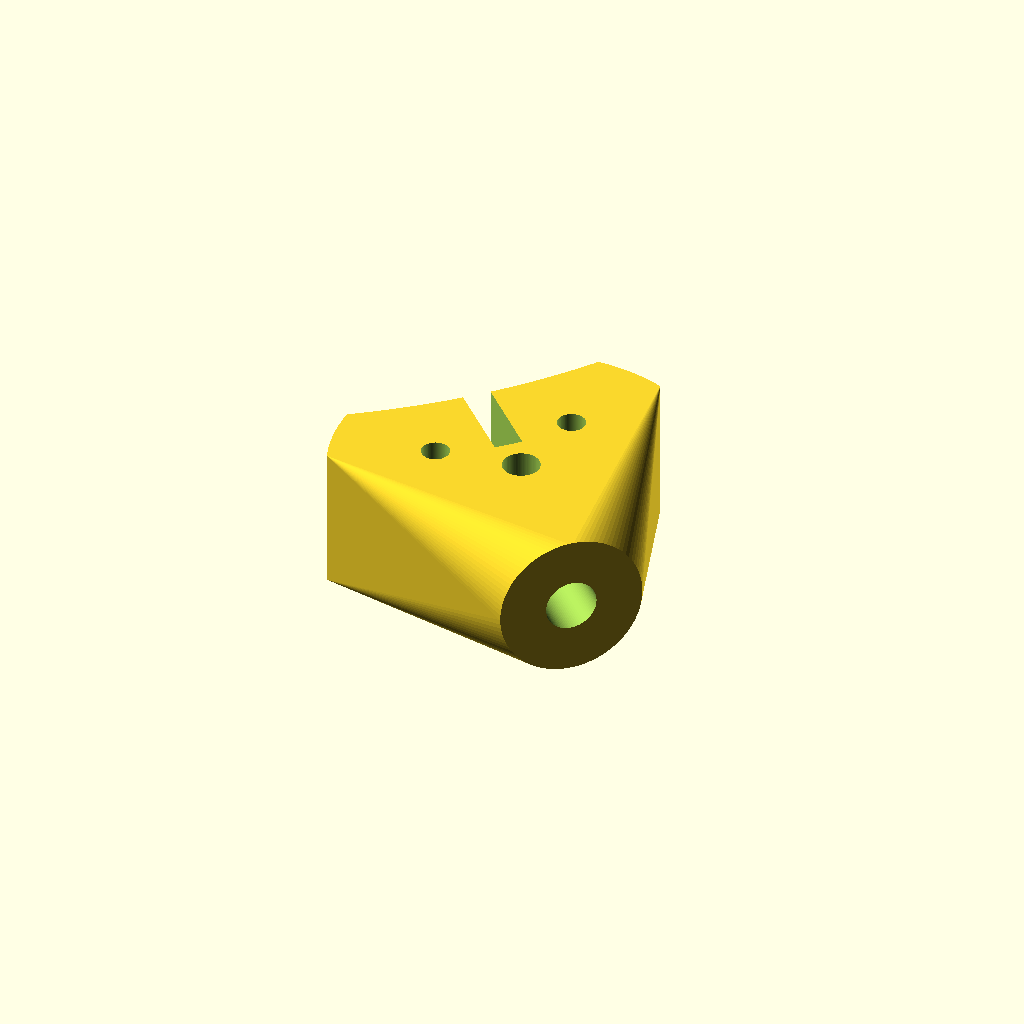
Cell 1: rendered with the file's own defaults.
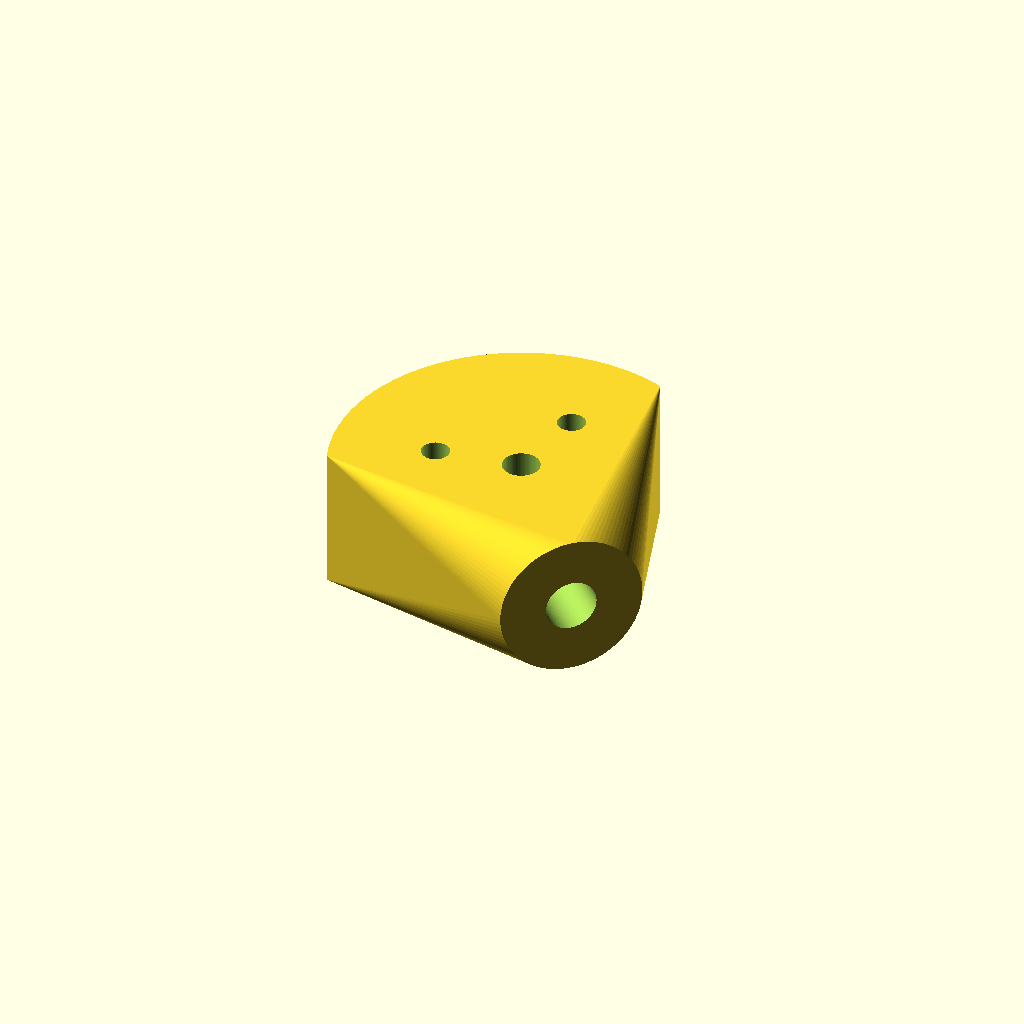
Cell 2: the same model with cage = 282.
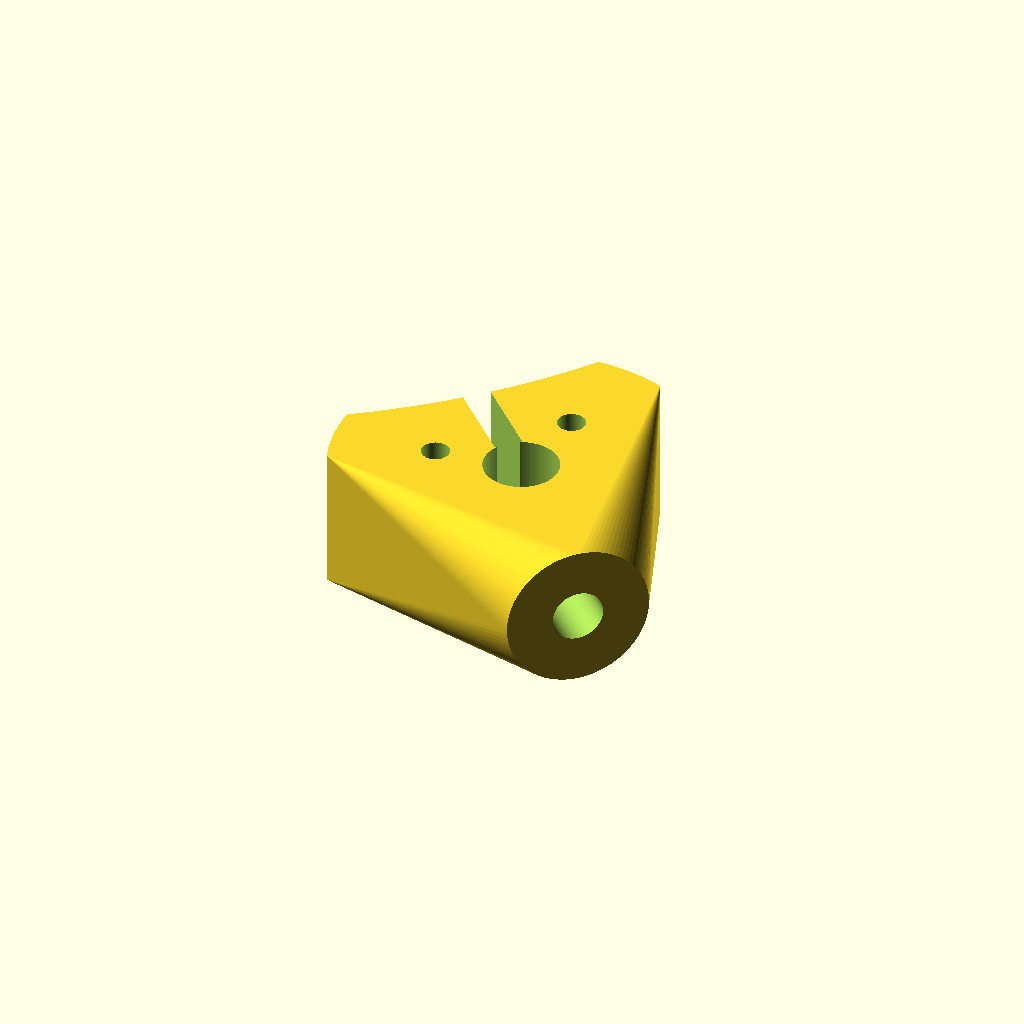
Cell 3: screw = 8 (everything else at default).
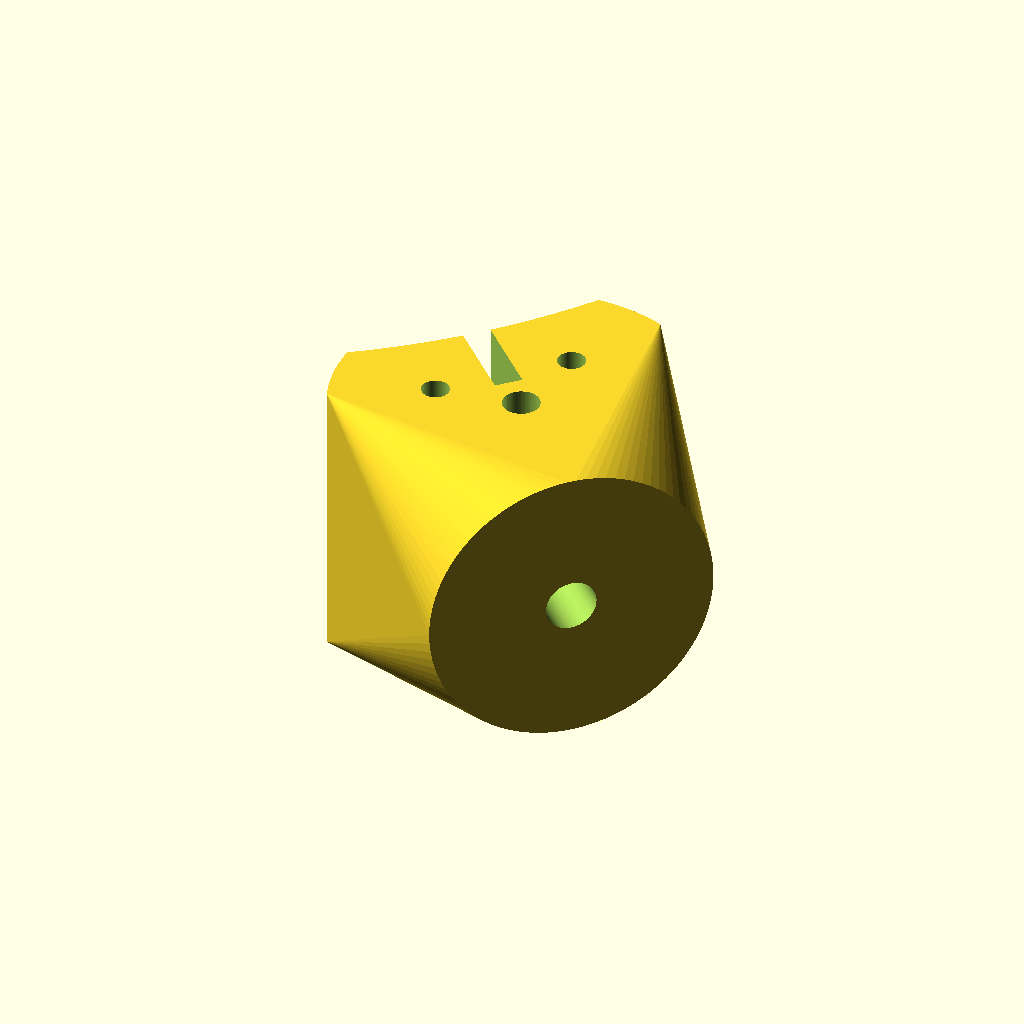
Cell 4: the same model with fan_h = 31.
All cells are drawn from one camera (rotation 55°, 0°, 25°, orthographic, colour scheme Cornfield), so only the parameter changes between them.
Source of the model, fan_corner_mount.scad:
fan=153;
cage=141;
screw=4;

fan_h=15.5;

shock=3;
shock_x=5.5;
shock_y=16;

rib_y=3;
rib_x=9;

mount=5.5;
mount_h=13;


//mount_od=mount_wall*2+mount;
//mount_wall=5;

mount_od=fan_h;

screw_offset=7;

pad=0.1;

keep=20;
big_fn=400;
$fn=90;



module place_fan() {
    translate([-cage/2+screw_offset,cage/2-screw_offset,0])
    children();
}

module fan_negative() {
    cylinder(d=fan,h=fan_h+pad*2,center=true,$fn=big_fn);
    rotate([0,0,-45])
    translate([fan/2+rib_x/2,0,0])
    cube([rib_x+1,rib_y,fan_h+pad*2],center=true);
}

module fan_body() {
    difference() {
        cube([cage,cage,fan_h],center=true);
        fan_negative();
    }
}

module fan() {
    intersection() {
        place_fan()
        fan_body();
        keep();
    }
}

module keep() {
    cylinder(d=keep*2,h=fan_h+pad*2,center=true);
}

module body() {
    hull() {
        fan();
        place_mount()
        cylinder(d=mount_od,h=mount_h);
    }
}

module shock() {
    translate([screw_offset,-screw_offset])
    cylinder(d=shock,h=fan_h+pad*2,center=true);
}

module shocks() {
    translate([-shock_x,shock_y])
    shock();
    translate([-shock_y,shock_x])
    shock();
}


module assembled() {
    difference() {
        body();
        place_fan()
        fan_negative();
        cylinder(d=screw,h=fan_h+pad*2,center=true);
        shocks();
        place_mount()
        cylinder(d=mount,h=mount_h+pad);
    }
}

//fan_body();

assembled();


module place_mount() {
    rotate([90,0,45])
    translate([0,0,screw/2])
    children();
}
Parameter table extracted from the source (name, type, default, range or options):
fan: number, default 153
cage: number, default 141
screw: number, default 4
fan_h: number, default 15.5
shock: number, default 3
shock_x: number, default 5.5
shock_y: number, default 16
rib_y: number, default 3
rib_x: number, default 9
mount: number, default 5.5
mount_h: number, default 13
screw_offset: number, default 7
pad: number, default 0.1
keep: number, default 20
big_fn: number, default 400
